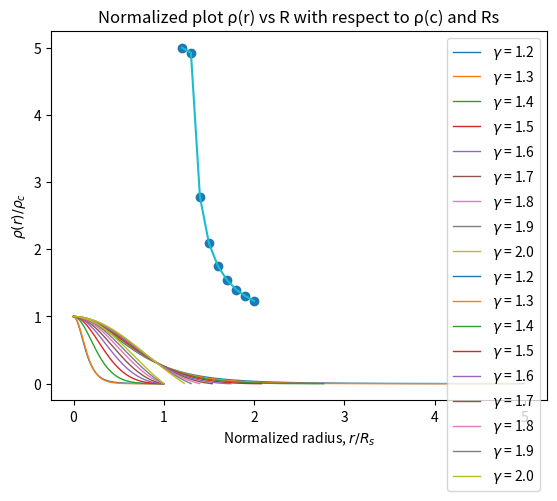

This chart was generated by the following Python code:
#!/usr/bin/env python
# coding: utf-8

# In[13]:


import numpy as np
import matplotlib.pyplot as plt


def dm_dr(r, rho_r, dr):
    return 4 * np.pi * r**2 * rho_r * dr #4piρr^2

def dP_dr(rho_r, m, r, dr):
    return -rho_r * m / r**2 * dr

def solve(gamma):
    radius = np.linspace(0, 5, 1000)
    dm = np.zeros_like(radius)
    dP = np.zeros_like(radius)
    m = np.zeros_like(radius)
    P = np.zeros_like(radius)
    rho_r = np.zeros_like(radius)
    P[0] = 1**gamma
    rho_r[0] = 1
    
    for i, r in enumerate(radius):
        
        if i + 1 < len(radius):
            
            r1 = radius[i + 1]

            # calculate change in mass with change in radius
            dm[i + 1] = dm_dr(r1, rho_r[i], r1 - r)
            m[i + 1] = m[i] + dm[i + 1]

            # calculate change in pressure with change in radius
            dP[i + 1] = dP_dr(rho_r[i], m[i + 1], r1, r1 - r)
            P[i + 1] = P[i] + dP[i + 1]

            # calculate new density ratio
            rho_r[i + 1] = P[i + 1]**(1 / gamma)

            # stop if pressure becomes negative
            if P[i] < 0:
                break
    
    return radius[:i], m[:i], P[:i], rho_r[:i], r

gamma_arr = np.array([1.2, 1.3, 1.4, 1.5, 1.6, 1.7, 1.8, 1.9, 2])
r_max = np.zeros(9)

for i, gamma in enumerate(gamma_arr):
    sol = solve(gamma)
    r_max[i] = sol[4]
    r = sol[0]
    rho_r = sol[3]
    plt.plot(r, rho_r, lw=1, label=f'$\gamma$ = {gamma}')

plt.legend()
plt.xlabel('Radius, r')
plt.ylabel(r'$\rho(r) $- Densities')
plt.title('Plot for ρ(r) - density vs radius for different n, n<=5 and 2>=γ>=1.2')
plt.show()


# In[14]:


plt.scatter(gamma_arr, r_max)
plt.plot(gamma_arr, r_max)
plt.title('Rs for P(r) >0 for different γ')
plt.xlabel('Adiabatic indices, $\gamma$')
plt.ylabel('$R_s$')
plt.show()


# In[10]:


for i, gamma in enumerate(gamma_arr):
    sol = solve(gamma)
    r_max = sol[4]
    r = sol[0]
    rho_r = sol[3]
    plt.plot(r / r_max, rho_r, lw=1, label=f'$\gamma$ = {gamma}')
    
plt.legend()
plt.xlabel('Normalized radius, $r / R_s$')
plt.ylabel(r'$\rho(r) / \rho_c $')
plt.title('Normalized plot ρ(r) vs R with respect to ρ(c) and Rs')
plt.show()


# In[ ]:




